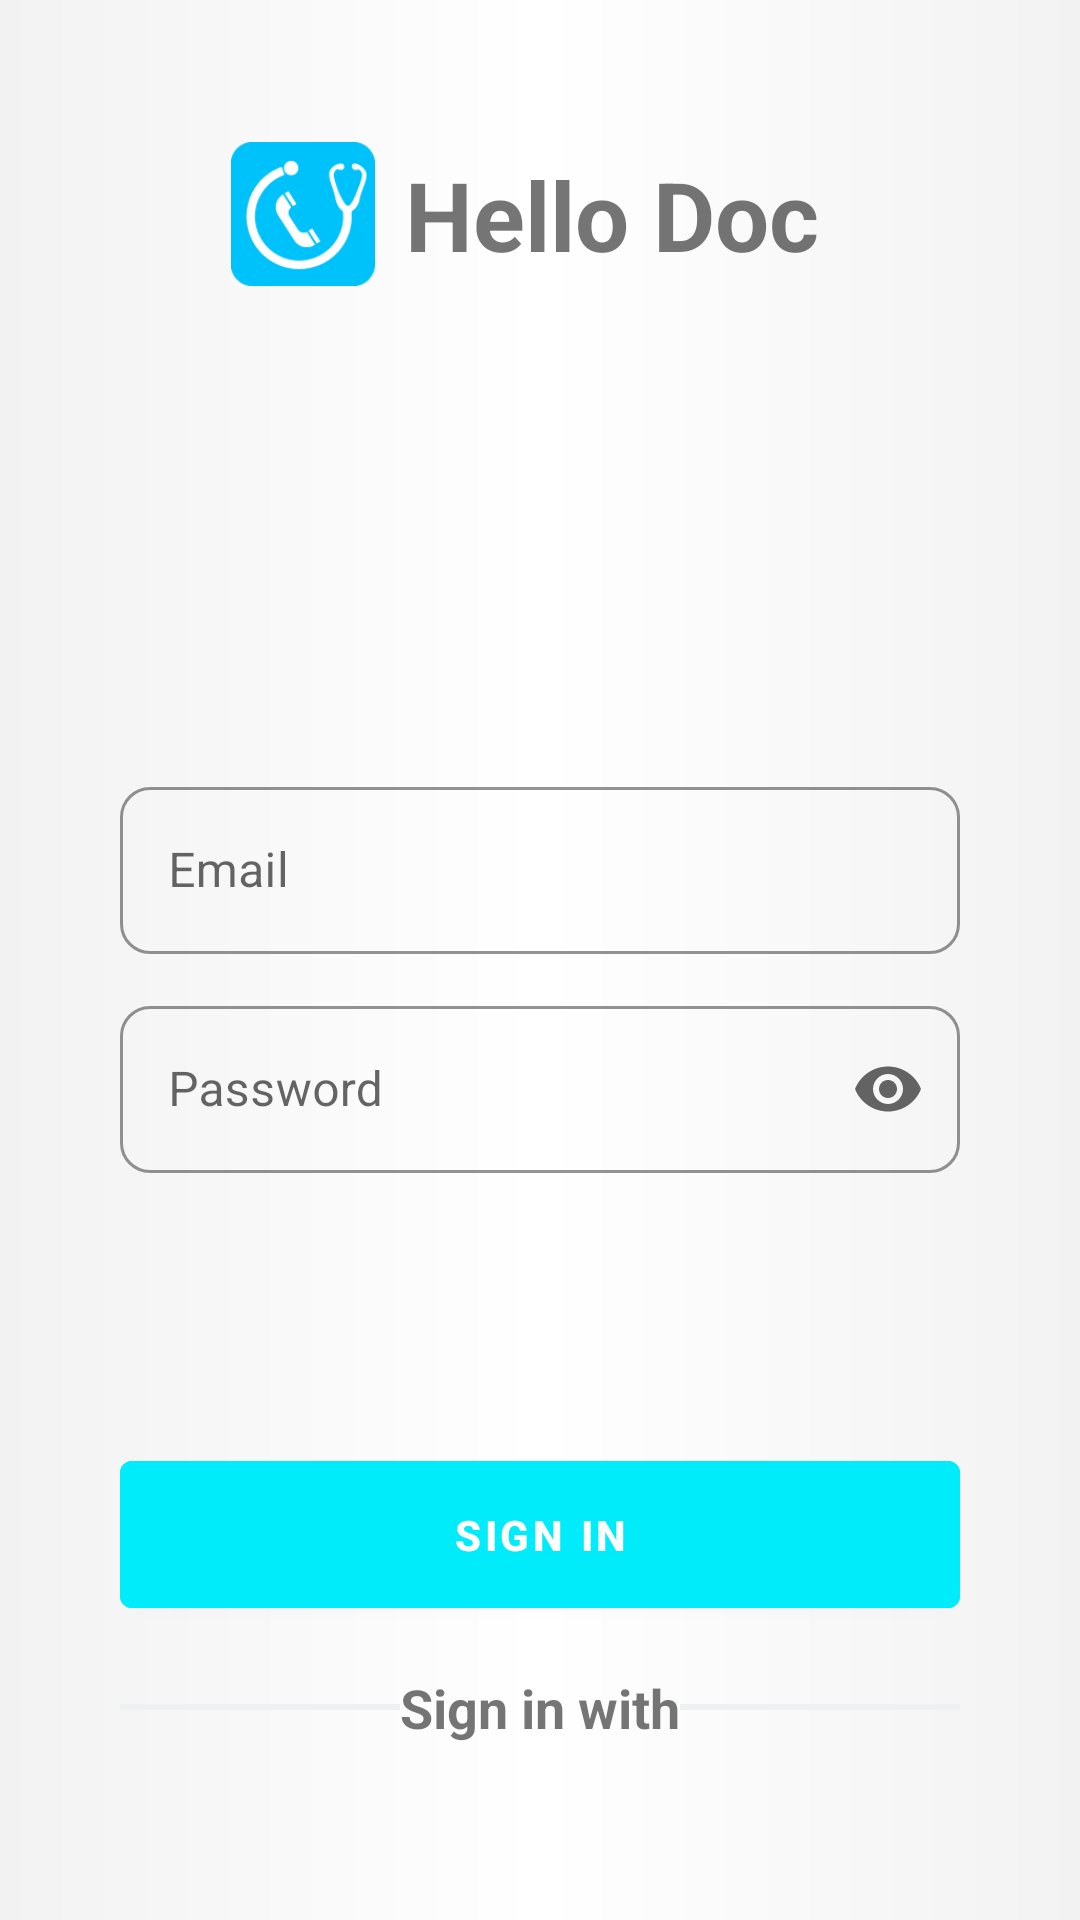

Reconstruct the res/layout file that produces this screen, plus the resources it refers to.
<!-- AndroidManifest.xml: application theme Theme.HelloDoc -->
<!-- res/layout/activity_login.xml -->
<?xml version="1.0" encoding="utf-8"?>
<androidx.constraintlayout.widget.ConstraintLayout xmlns:android="http://schemas.android.com/apk/res/android"
    xmlns:app="http://schemas.android.com/apk/res-auto"
    xmlns:tools="http://schemas.android.com/tools"
    android:id="@+id/container"
    android:layout_width="match_parent"
    android:layout_height="match_parent"
    android:layout_gravity="center"
    android:padding="40dp"
    android:paddingBottom="@dimen/activity_vertical_margin"
    android:paddingLeft="@dimen/activity_horizontal_margin"
    android:paddingRight="@dimen/activity_horizontal_margin"
    android:paddingTop="@dimen/activity_vertical_margin"
    android:theme="@style/Theme.MaterialComponents.Light.NoActionBar"
    tools:context=".ui.login.LoginActivity">

    <androidx.appcompat.widget.LinearLayoutCompat
        android:id="@+id/linearLayoutCompat"
        android:layout_width="match_parent"
        android:layout_height="wrap_content"
        android:gravity="center_vertical|center"
        android:orientation="horizontal"
        app:layout_constraintEnd_toEndOf="parent"
        app:layout_constraintStart_toStartOf="parent"
        app:layout_constraintTop_toTopOf="parent">

        <ImageView
            android:id="@+id/imageView"
            android:layout_width="48dp"
            android:layout_height="48dp"
            app:srcCompat="@drawable/logo" />

        <TextView
            android:id="@+id/textView2"
            android:layout_width="wrap_content"
            android:layout_height="wrap_content"
            android:padding="10dp"
            android:text="Hello Doc"
            android:textSize="32sp"
            android:textStyle="bold" />

    </androidx.appcompat.widget.LinearLayoutCompat>

    <LinearLayout
        android:layout_width="match_parent"
        android:layout_height="wrap_content"
        android:layout_marginTop="15dp"
        android:gravity="center"
        android:orientation="horizontal"
        app:layout_constraintEnd_toEndOf="parent"
        app:layout_constraintHorizontal_bias="0.498"
        app:layout_constraintStart_toStartOf="parent"
        app:layout_constraintTop_toBottomOf="@+id/login">

        <View
            android:layout_width="match_parent"
            android:layout_height="2dp"
            android:layout_weight="1"
            android:background="@color/secondary" />

        <TextView
            android:id="@+id/textView"
            android:layout_width="match_parent"
            android:layout_height="wrap_content"
            android:layout_weight="1"
            android:gravity="center"
            android:text="Sign in with"
            android:textSize="18sp"
            android:textStyle="bold" />

        <View
            android:layout_width="match_parent"
            android:layout_height="2dp"
            android:layout_weight="1"
            android:background="@color/secondary" />
    </LinearLayout>


    <ImageButton
        android:id="@+id/button2"
        android:layout_width="wrap_content"
        android:layout_height="wrap_content"
        android:layout_marginStart="45dp"
        android:adjustViewBounds="true"
        android:background="@drawable/bg_button"
        android:padding="5dp"
        android:src="@drawable/google"
        app:layout_constraintBottom_toBottomOf="@+id/button"
        app:layout_constraintEnd_toEndOf="parent"
        app:layout_constraintHorizontal_bias="0.0"
        app:layout_constraintStart_toEndOf="@+id/button"
        app:layout_constraintTop_toTopOf="@+id/button"
        app:layout_constraintVertical_bias="0.0" />

    <com.google.android.material.button.MaterialButton
        android:id="@+id/login"
        style="@style/Widget.MaterialComponents.Button"
        android:layout_width="0dp"
        android:layout_height="wrap_content"
        android:layout_gravity="start"
        android:layout_marginTop="90dp"
        android:backgroundTint="#00ECFA"
        android:paddingHorizontal="40dp"
        android:paddingVertical="15dp"
        android:text="@string/action_sign_in_short"
        android:textColor="@color/white"
        android:textStyle="bold"
        app:layout_constraintEnd_toEndOf="parent"
        app:layout_constraintStart_toStartOf="parent"
        app:layout_constraintTop_toBottomOf="@+id/textInputLayout2" />

    <ImageButton
        android:id="@+id/button"
        android:layout_width="wrap_content"
        android:layout_height="wrap_content"
        android:layout_marginStart="90dp"
        android:layout_marginTop="60dp"
        android:adjustViewBounds="true"
        android:background="@drawable/bg_button"
        android:padding="5dp"
        android:src="@drawable/facebook"
        app:layout_constraintStart_toStartOf="parent"
        app:layout_constraintTop_toBottomOf="@+id/login" />

    <com.google.android.material.textfield.TextInputLayout
        android:id="@+id/textInputLayout2"
        style="@style/Widget.MaterialComponents.TextInputLayout.OutlinedBox"
        android:layout_width="0dp"
        android:layout_height="wrap_content"
        android:layout_marginTop="12dp"
        android:hint="@string/prompt_password"
        app:boxStrokeColor="@color/black"
        app:endIconMode="password_toggle"
        app:boxCornerRadiusTopStart="10dp"
        app:boxCornerRadiusTopEnd="10dp"
        app:boxCornerRadiusBottomStart="10dp"
        app:boxCornerRadiusBottomEnd="10dp"
        app:layout_constraintEnd_toEndOf="parent"
        app:layout_constraintStart_toStartOf="parent"
        app:layout_constraintTop_toBottomOf="@+id/textInputLayout">

        <com.google.android.material.textfield.TextInputEditText
            android:id="@+id/password"
            android:layout_width="match_parent"
            android:layout_height="wrap_content"
            android:imeActionLabel="@string/action_sign_in_short"
            android:imeOptions="actionDone"
            android:inputType="textPassword"
            android:selectAllOnFocus="true" />
    </com.google.android.material.textfield.TextInputLayout>

    <com.google.android.material.textfield.TextInputLayout
        android:id="@+id/textInputLayout"
        style="@style/Widget.MaterialComponents.TextInputLayout.OutlinedBox"
        android:layout_width="0dp"
        android:layout_height="wrap_content"
        android:layout_marginTop="154dp"
        app:boxStrokeColor="@color/black"
        android:hint="@string/prompt_email"
        app:boxCornerRadiusTopStart="10dp"
        app:boxCornerRadiusTopEnd="10dp"
        app:boxCornerRadiusBottomStart="10dp"
        app:boxCornerRadiusBottomEnd="10dp"
        app:layout_constraintEnd_toEndOf="parent"
        app:layout_constraintHorizontal_bias="0.55"
        app:layout_constraintStart_toStartOf="parent"
        app:layout_constraintTop_toBottomOf="@+id/linearLayoutCompat">

        <com.google.android.material.textfield.TextInputEditText
            android:id="@+id/username"
            android:layout_width="match_parent"
            android:layout_height="wrap_content"
            android:inputType="textEmailAddress"
            android:selectAllOnFocus="true" />
    </com.google.android.material.textfield.TextInputLayout>


</androidx.constraintlayout.widget.ConstraintLayout>
<!-- resources referenced by this layout -->
<resources>
  <color name="black">#FF000000</color>
  <color name="secondary">#edf1f2</color>
  <color name="white">#FFFFFFFF</color>
  <!-- drawable bg_button (drawable) -->
  <?xml version="1.0" encoding="utf-8"?>
  <shape xmlns:android="http://schemas.android.com/apk/res/android">
      <corners android:radius="100dp" />
      <solid android:color="@color/white" />
      <stroke
          android:width="1dp"
          android:color="#ccc" />
  </shape>
  <!-- drawable facebook: png bitmap (drawable, 478 bytes) -->
  <!-- drawable google: png bitmap (drawable, 722 bytes) -->
  <!-- drawable logo: png bitmap (drawable, 3701 bytes) -->
  <string name="action_sign_in_short">Sign in</string>
  <string name="prompt_email">Email</string>
  <string name="prompt_password">Password</string>
  <style name="Theme.HelloDoc" parent="Theme.MaterialComponents.Light.NoActionBar">
          
          <item name="colorPrimary">@color/primary</item>
          <item name="colorPrimaryVariant">@color/parimaryVariant</item>
          <item name="colorOnPrimary">@color/white</item>
          
          <item name="colorSecondary">@color/secondary</item>
          <item name="colorSecondaryVariant">@color/secondaryVariant</item>
          <item name="colorOnSecondary">@color/black</item>
          <item name="android:windowBackground">@drawable/background</item>
          
          <item name="android:statusBarColor">@color/status_bar</item>
  
  
          
      </style>
  <color name="primary">#B0B9C8</color>
  <color name="parimaryVariant">#a7add4</color>
  <color name="secondaryVariant">#dce4e6</color>
  <!-- drawable background (drawable) -->
  <?xml version="1.0" encoding="utf-8"?>
  <shape xmlns:android="http://schemas.android.com/apk/res/android">
      <gradient
          android:centerColor="#fff"
          android:endColor="#f2f2f2"
          android:startColor="#f2f2f2" />
  </shape>
  <color name="status_bar">#00ECFA</color>
</resources>
